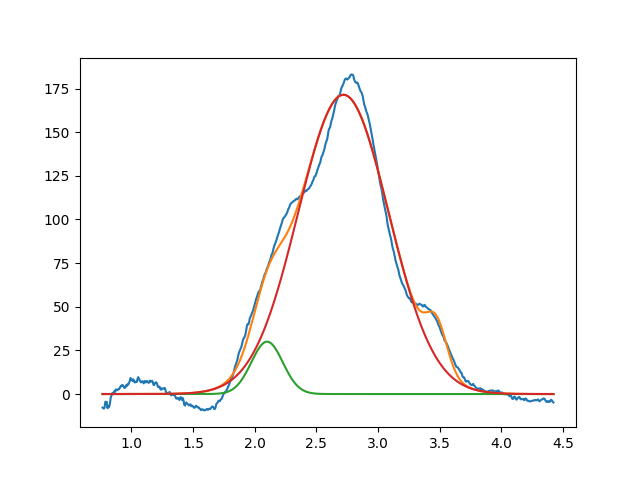

The file beside this chart, header and first rows:
2.099999999999999645e+00, 2.999999999999999645e+01, 2.999999999999999334e-01, 9.999999999999998890e-01
2.719030513027278051e+00, 1.714127578926669173e+02, 8.633831488081584737e-01, 9.999999999638208292e-01
3.475179008843922279e+00, 2.434778856836466687e+01, 1.999999999999999833e-01, 9.999999999999998890e-01
